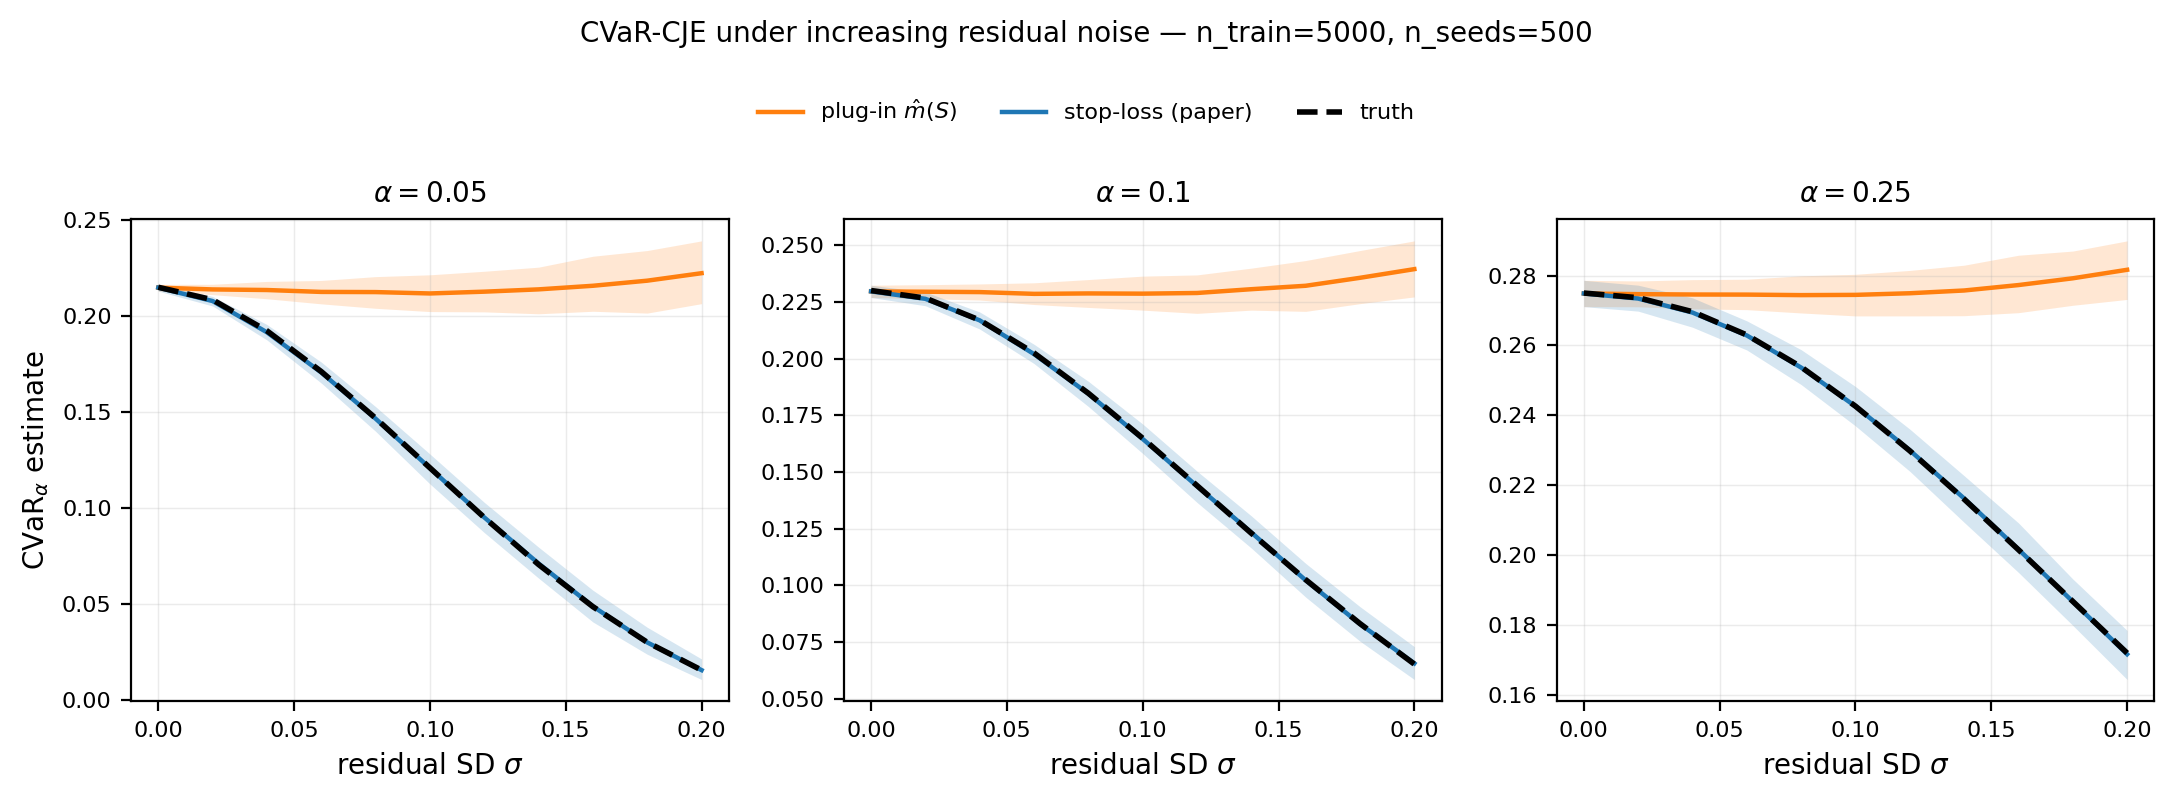

Values plotted in this chart, from the file beside it:
sigma, alpha, n_train, truth, mean_stoploss, p05_stoploss, p95_stoploss, bias_stoploss, rmse_stoploss, mean_plugin_ru, p05_plugin_ru, p95_plugin_ru, bias_plugin_ru, rmse_plugin_ru
0.0, 0.05, 5000, 0.215, 0.2148, 0.213, 0.2165, -0.0001974, 0.001104, 0.2148, 0.213, 0.2165, -0.0001971, 0.001104
0.02, 0.05, 5000, 0.2085, 0.2078, 0.2053, 0.2102, -0.0006655, 0.00164, 0.2139, 0.2112, 0.2166, 0.005388, 0.005623
0.04, 0.05, 5000, 0.1923, 0.1916, 0.1876, 0.1956, -0.0007717, 0.002535, 0.2136, 0.209, 0.2181, 0.02124, 0.02141
0.06, 0.05, 5000, 0.1711, 0.1706, 0.1651, 0.1761, -0.0004944, 0.003435, 0.2126, 0.2064, 0.2186, 0.04145, 0.04162
0.08, 0.05, 5000, 0.1469, 0.1466, 0.14, 0.1529, -0.0002717, 0.003981, 0.2125, 0.2041, 0.2206, 0.06564, 0.06583
0.1, 0.05, 5000, 0.121, 0.1208, 0.1126, 0.1282, -0.0001655, 0.004607, 0.2118, 0.2023, 0.2215, 0.09078, 0.09098
0.12, 0.05, 5000, 0.09513, 0.09519, 0.0873, 0.103, 6.156091394404761e-05, 0.004906, 0.2127, 0.2022, 0.2233, 0.1176, 0.1178
0.14, 0.05, 5000, 0.07064, 0.07118, 0.06356, 0.07969, 0.0005368, 0.005017, 0.2139, 0.2012, 0.2255, 0.1433, 0.1435
0.16, 0.05, 5000, 0.0487, 0.04885, 0.04073, 0.05727, 0.000148, 0.005089, 0.2158, 0.2025, 0.2312, 0.1671, 0.1673
0.18, 0.05, 5000, 0.03016, 0.03009, 0.02393, 0.03798, -6.95298621113255e-05, 0.004163, 0.2184, 0.2016, 0.2341, 0.1883, 0.1885
0.2, 0.05, 5000, 0.01567, 0.01568, 0.01078, 0.02149, 6.20426426029691e-06, 0.00329, 0.2223, 0.2065, 0.2392, 0.2067, 0.2069
0.0, 0.1, 5000, 0.23, 0.2296, 0.2269, 0.2324, -0.0003871, 0.001679, 0.2296, 0.2269, 0.2324, -0.000387, 0.001679
0.02, 0.1, 5000, 0.2267, 0.2263, 0.2233, 0.2293, -0.0003311, 0.001873, 0.2295, 0.2264, 0.2326, 0.002807, 0.003361
0.04, 0.1, 5000, 0.217, 0.2169, 0.213, 0.2206, -0.000109, 0.002264, 0.2293, 0.2258, 0.2329, 0.01236, 0.01256
0.06, 0.1, 5000, 0.2025, 0.202, 0.1978, 0.2063, -0.0004877, 0.002742, 0.2285, 0.2238, 0.2334, 0.02608, 0.02625
0.08, 0.1, 5000, 0.1847, 0.1845, 0.1789, 0.19, -0.0002091, 0.003451, 0.2287, 0.2226, 0.2348, 0.04401, 0.04417
0.1, 0.1, 5000, 0.1649, 0.1646, 0.1582, 0.1712, -0.0003134, 0.003987, 0.2286, 0.2214, 0.2364, 0.06374, 0.06392
0.12, 0.1, 5000, 0.144, 0.1438, 0.1366, 0.1504, -0.0002423, 0.004291, 0.2289, 0.22, 0.2369, 0.08491, 0.08508
0.14, 0.1, 5000, 0.123, 0.1233, 0.1165, 0.1307, 0.0003467, 0.004508, 0.2306, 0.2214, 0.2399, 0.1076, 0.1078
0.16, 0.1, 5000, 0.1025, 0.1023, 0.09485, 0.1097, -0.0002593, 0.004525, 0.2321, 0.2208, 0.2432, 0.1296, 0.1298
0.18, 0.1, 5000, 0.08316, 0.08298, 0.07542, 0.09063, -0.0001831, 0.004707, 0.2356, 0.2242, 0.2476, 0.1525, 0.1526
0.2, 0.1, 5000, 0.0653, 0.06563, 0.05852, 0.073, 0.0003302, 0.004496, 0.2394, 0.2272, 0.2519, 0.1741, 0.1743
0.0, 0.25, 5000, 0.275, 0.2749, 0.2711, 0.2786, -0.000136, 0.002252, 0.2749, 0.2711, 0.2786, -0.000136, 0.002252
0.02, 0.25, 5000, 0.2737, 0.2734, 0.2698, 0.2773, -0.0002495, 0.00229, 0.2747, 0.2711, 0.2785, 0.001014, 0.002502
0.04, 0.25, 5000, 0.2697, 0.2694, 0.2652, 0.2736, -0.0002451, 0.002602, 0.2746, 0.2705, 0.2788, 0.004919, 0.005569
0.06, 0.25, 5000, 0.263, 0.2629, 0.2587, 0.2671, -0.0001385, 0.002649, 0.2746, 0.2703, 0.279, 0.01155, 0.01187
0.08, 0.25, 5000, 0.2539, 0.2537, 0.2488, 0.2588, -0.000186, 0.003108, 0.2744, 0.2693, 0.2799, 0.02055, 0.02079
0.1, 0.25, 5000, 0.2426, 0.2426, 0.237, 0.2483, -4.455155160401625e-05, 0.00342, 0.2745, 0.2685, 0.2804, 0.03185, 0.03205
0.12, 0.25, 5000, 0.2299, 0.23, 0.224, 0.2361, 0.0001457, 0.003885, 0.2749, 0.2685, 0.2815, 0.04508, 0.04526
0.14, 0.25, 5000, 0.216, 0.2162, 0.2094, 0.2227, 0.0002103, 0.004172, 0.2757, 0.2685, 0.283, 0.05971, 0.05987
0.16, 0.25, 5000, 0.2016, 0.2017, 0.1951, 0.2092, 0.0001112, 0.004375, 0.2773, 0.2694, 0.2858, 0.07573, 0.07589
0.18, 0.25, 5000, 0.1868, 0.1867, 0.1799, 0.1932, -5.708824668809731e-05, 0.004224, 0.2792, 0.2715, 0.287, 0.09243, 0.09256
0.2, 0.25, 5000, 0.172, 0.1717, 0.1644, 0.1785, -0.0003263, 0.004272, 0.2817, 0.2732, 0.2899, 0.1097, 0.1098
